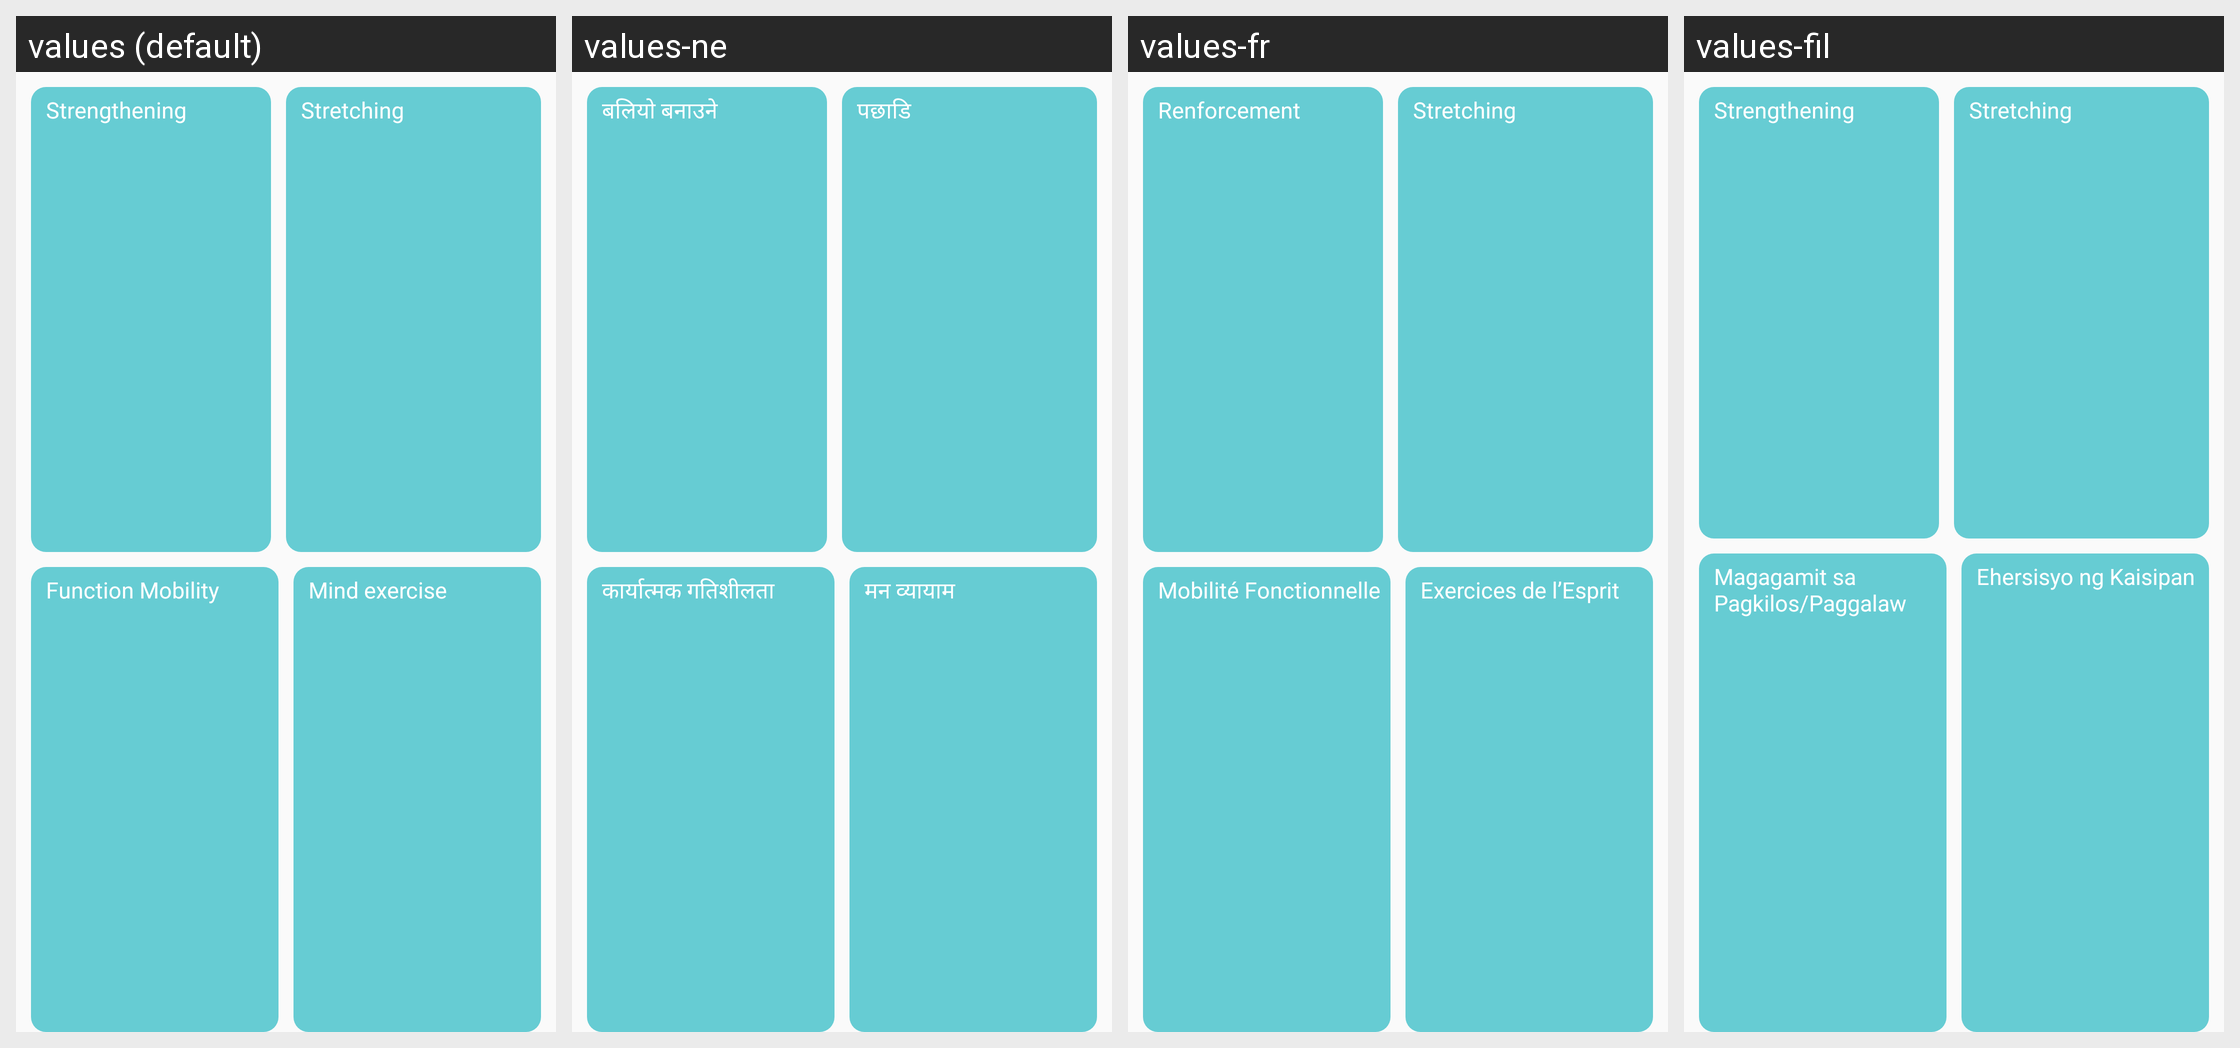

The same Android screen rendered under several of its app's locales, left to right. List the strings drawn on it with the default value and each locale's translation.
Android screen res/layout/exercises_box.xml rendered under 4 locales, left to right: values (default), values-ne, values-fr, values-fil. Device: Nexus 5 (rendered at 1080×1920; each locale shown at half size, 540×960, under a caption strip naming it); theme Theme.AppCompat.Light.NoActionBar.
Other locales in the repository, not shown: values-es, values-sw, values-zh.
Strings drawn on this screen, with the default value and each locale's value (text and hints the layout hard-codes, and strings that could not be matched under every locale, appear in the picture but are not listed):

Strengthening
  values: Strengthening
  values-ne: बलियो बनाउने
  values-fr: Renforcement
  values-fil: Strengthening

Stretching
  values: Stretching
  values-ne: पछाडि
  values-fr: Stretching
  values-fil: Stretching

Function_Mobility
  values: Function Mobility
  values-ne: कार्यात्मक गतिशीलता
  values-fr: Mobilité Fonctionnelle
  values-fil: Magagamit sa Pagkilos/Paggalaw

Mind_exercise
  values: Mind exercise
  values-ne: मन व्यायाम
  values-fr: Exercices de l’Esprit
  values-fil: Ehersisyo ng Kaisipan
